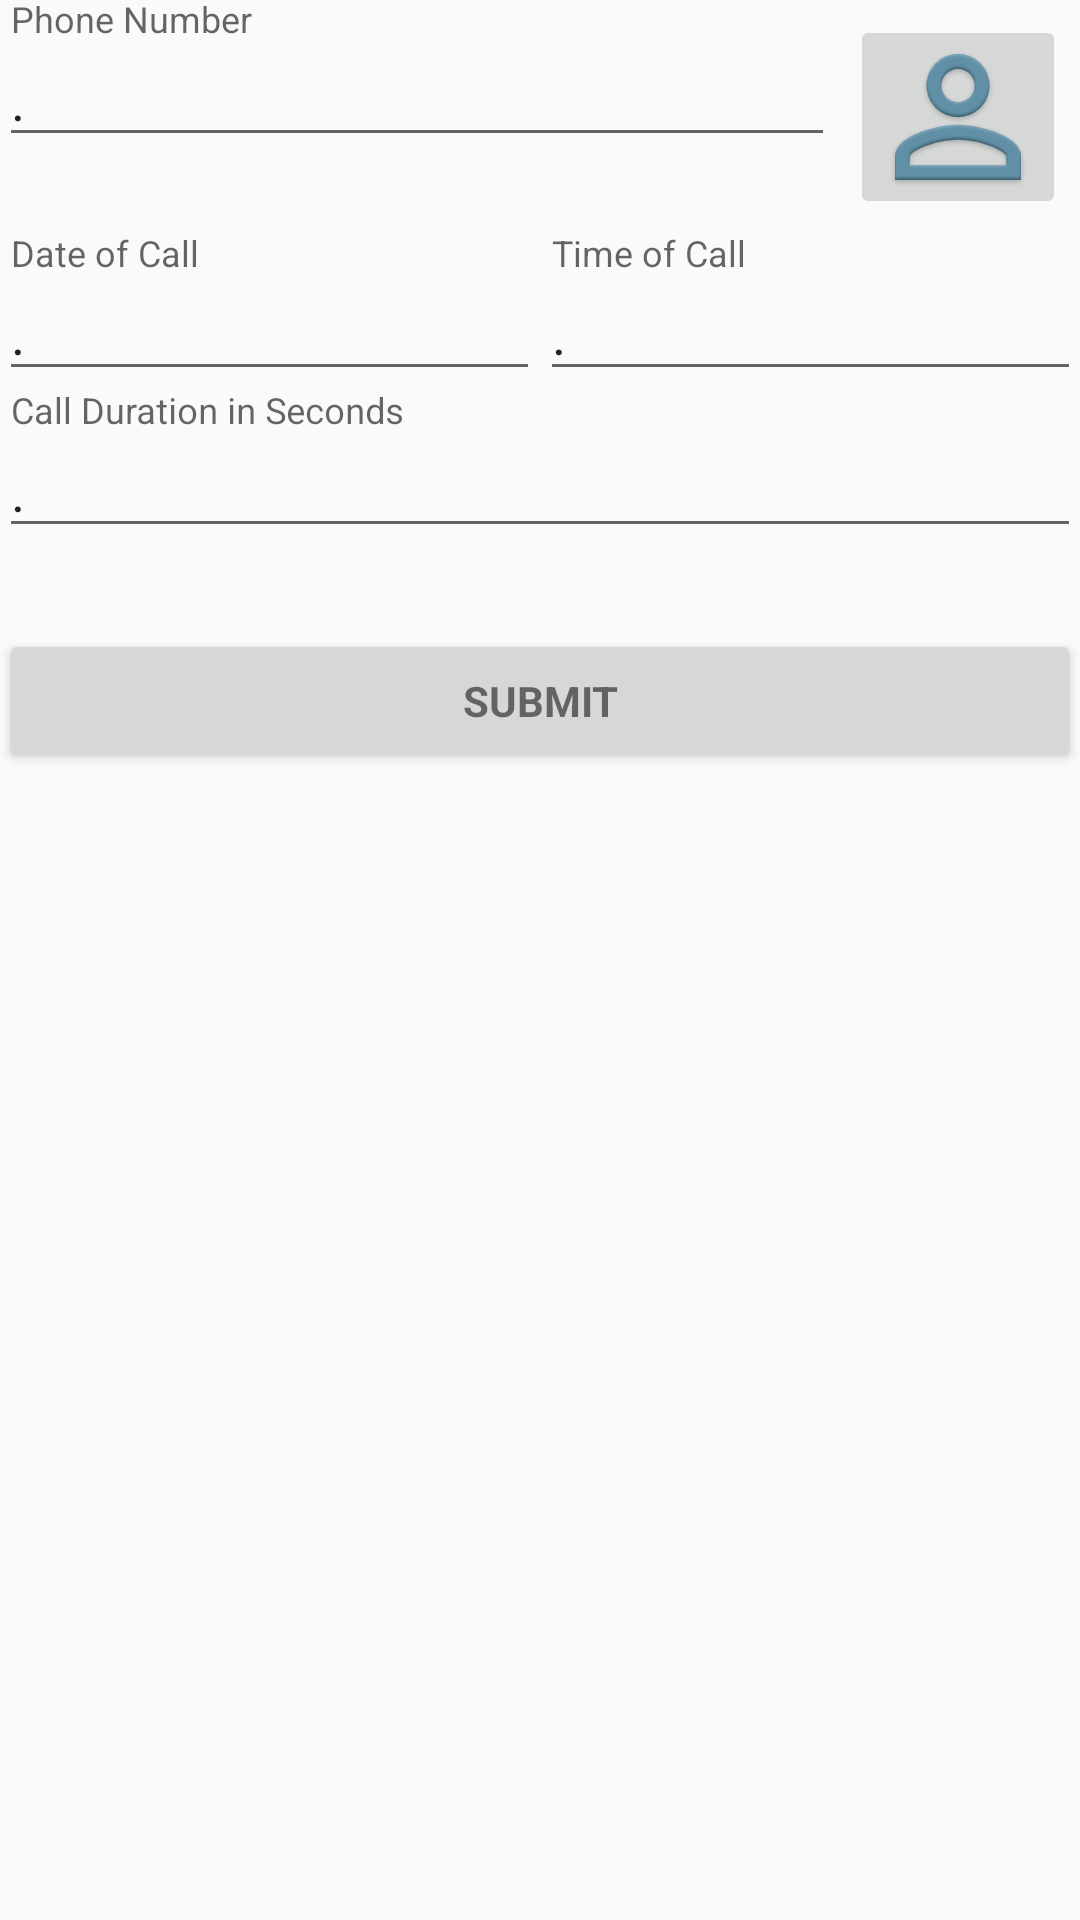

Write the Android layout XML for this screen, with the resource values it uses.
<!-- AndroidManifest.xml: application theme AppTheme -->
<!-- res/layout/fragment_fake_call_log.xml -->
<LinearLayout xmlns:android="http://schemas.android.com/apk/res/android"
    xmlns:tools="http://schemas.android.com/tools"
    android:layout_width="match_parent"
    android:layout_height="match_parent"
    android:descendantFocusability="beforeDescendants"
    android:focusableInTouchMode="true"
    android:gravity="center_horizontal"
    android:orientation="vertical"
    android:paddingBottom="@dimen/activity_vertical_margin"
    android:paddingLeft="@dimen/activity_horizontal_margin"
    android:paddingRight="@dimen/activity_horizontal_margin"
    android:paddingTop="@dimen/activity_vertical_margin"
    tools:context="com.dtv.killerradio.FakeCallLogFragment">

    <ProgressBar
        style="?android:attr/progressBarStyleLarge"
        android:layout_width="wrap_content"
        android:layout_height="wrap_content"
        android:layout_marginBottom="8dp"
        android:visibility="gone" />

    <ScrollView
        android:layout_width="match_parent"
        android:layout_height="match_parent">

        <LinearLayout
            android:layout_width="match_parent"
            android:layout_height="wrap_content"
            android:orientation="vertical">

            <LinearLayout
                android:layout_width="match_parent"
                android:layout_height="wrap_content"
                android:orientation="horizontal">

                <android.support.design.widget.TextInputLayout
                    android:layout_width="fill_parent"
                    android:layout_height="wrap_content"
                    android:layout_weight="1">

                    <EditText
                        android:id="@+id/phone_number"
                        android:layout_width="fill_parent"
                        android:layout_height="wrap_content"
                        android:hint="@string/phone_number"
                        android:inputType="phone"
                        android:maxLines="1"
                        android:singleLine="true"
                        android:text="@string/empty_placeholder_string" />
                </android.support.design.widget.TextInputLayout>

                <ImageButton
                    android:id="@+id/contact_icon"
                    android:layout_width="wrap_content"
                    android:layout_height="wrap_content"
                    android:layout_margin="5dp"
                    android:src="@drawable/ic_contact" />
            </LinearLayout>

            <LinearLayout
                android:layout_width="match_parent"
                android:layout_height="wrap_content"
                android:orientation="horizontal">

                <android.support.design.widget.TextInputLayout
                    android:layout_width="fill_parent"
                    android:layout_height="wrap_content"
                    android:layout_weight="1">

                    <EditText
                        android:id="@+id/date_of_call"
                        android:layout_width="fill_parent"
                        android:layout_height="wrap_content"
                        android:focusableInTouchMode="false"
                        android:hint="@string/date_of_call"
                        android:inputType="datetime"
                        android:maxLines="1"
                        android:singleLine="true"
                        android:text="@string/empty_placeholder_string" />

                </android.support.design.widget.TextInputLayout>

                <android.support.design.widget.TextInputLayout
                    android:layout_width="fill_parent"
                    android:layout_height="wrap_content"
                    android:layout_weight="1">

                    <EditText
                        android:id="@+id/time_of_call"
                        android:layout_width="fill_parent"
                        android:layout_height="wrap_content"
                        android:focusableInTouchMode="false"
                        android:hint="@string/time_of_call"
                        android:inputType="datetime"
                        android:maxLines="1"
                        android:singleLine="true"
                        android:text="@string/empty_placeholder_string" />

                </android.support.design.widget.TextInputLayout>

            </LinearLayout>

            <android.support.design.widget.TextInputLayout
                android:layout_width="match_parent"
                android:layout_height="wrap_content">

                <EditText
                    android:id="@+id/call_duration"
                    android:layout_width="match_parent"
                    android:layout_height="wrap_content"
                    android:focusableInTouchMode="true"
                    android:hint="@string/call_duration"
                    android:inputType="number"
                    android:maxLines="1"
                    android:singleLine="true"
                    android:text="@string/empty_placeholder_string" />

            </android.support.design.widget.TextInputLayout>

            <android.support.design.widget.TextInputLayout
                android:layout_width="fill_parent"
                android:layout_height="0dp"
                android:layout_weight="1">

                <EditText
                    android:id="@+id/call_type"
                    android:layout_width="fill_parent"
                    android:layout_height="wrap_content"
                    android:focusableInTouchMode="false"
                    android:hint="@string/call_type"
                    android:inputType="textCapWords"
                    android:maxLines="1"
                    android:singleLine="true"
                    android:visibility="gone" />

            </android.support.design.widget.TextInputLayout>


            <RadioGroup
                android:id="@+id/call_type_radiogroup"
                android:layout_width="match_parent"
                android:layout_height="wrap_content"
                android:orientation="horizontal"
                android:visibility="gone">

                <RadioButton
                    android:id="@+id/incoming_type_radiobutton"
                    android:layout_width="wrap_content"
                    android:layout_height="wrap_content"
                    android:layout_weight="1"
                    android:background="@drawable/incoming_radiobutton_background"
                    android:button="@android:color/transparent"
                    android:checked="true" />

                <RadioButton
                    android:id="@+id/outgoing_type_radiobutton"
                    android:layout_width="wrap_content"
                    android:layout_height="wrap_content"
                    android:layout_weight="1"
                    android:background="@drawable/outgoing_radiobutton_background"
                    android:button="@android:color/transparent" />

                <RadioButton
                    android:id="@+id/missedcall_type_radiobutton"
                    android:layout_width="wrap_content"
                    android:layout_height="wrap_content"
                    android:layout_weight="1"
                    android:background="@drawable/missedcall_radiobutton_background"
                    android:button="@android:color/transparent" />
            </RadioGroup>

            

            <LinearLayout
                android:layout_width="match_parent"
                android:layout_height="wrap_content"
                android:orientation="horizontal"
                android:visibility="gone">

                <CheckBox
                    android:id="@+id/insert_time_checkbox"
                    android:layout_width="fill_parent"
                    android:layout_height="fill_parent"
                    android:layout_weight="1"
                    android:checked="true"
                    android:text="@string/insert_now" />

                <android.support.design.widget.TextInputLayout
                    android:layout_width="fill_parent"
                    android:layout_height="wrap_content"
                    android:layout_weight="1">

                    <EditText
                        android:id="@+id/date_of_insertion"
                        android:layout_width="fill_parent"
                        android:layout_height="wrap_content"
                        android:focusableInTouchMode="false"
                        android:hint="@string/date_of_insertion"
                        android:inputType="datetime"
                        android:maxLines="1"
                        android:singleLine="true"
                        android:text="@string/empty_placeholder_string" />

                </android.support.design.widget.TextInputLayout>

                <android.support.design.widget.TextInputLayout
                    android:layout_width="fill_parent"
                    android:layout_height="wrap_content"
                    android:layout_weight="1">

                    <EditText
                        android:id="@+id/time_of_insertion"
                        android:layout_width="fill_parent"
                        android:layout_height="wrap_content"
                        android:focusableInTouchMode="false"
                        android:hint="@string/time_of_insertion"
                        android:inputType="datetime"
                        android:maxLines="1"
                        android:singleLine="true"
                        android:text="@string/empty_placeholder_string" />

                </android.support.design.widget.TextInputLayout>

            </LinearLayout>

            <Button
                android:id="@+id/submit_button"
                style="?android:textAppearanceSmall"
                android:layout_width="match_parent"
                android:layout_height="wrap_content"
                android:layout_marginTop="16dp"
                android:text="@string/submit"
                android:textStyle="bold" />
        </LinearLayout>
    </ScrollView>
</LinearLayout>
<!-- resources referenced by this layout -->
<resources>
  <!-- drawable outgoing_radiobutton_background (drawable) -->
  <selector xmlns:android="http://schemas.android.com/apk/res/android" >
      
      
      
      
      
      
      
      <item android:state_checked="true" >
          <layer-list xmlns:android="http://schemas.android.com/apk/res/android">
              <item>
                  <shape xmlns:android="http://schemas.android.com/apk/res/android"
                      android:shape="rectangle">
                      
                      
                      
                      <stroke
                          android:width="2dp"
                          android:color="#c7ffb9" />
                  </shape>
              </item>
  
              <item>
                  <bitmap
                      android:gravity="center"
                      android:src="@drawable/outgoing" />
              </item>
          </layer-list>
      </item>
      <item android:state_checked="false" >
          <layer-list xmlns:android="http://schemas.android.com/apk/res/android">
              <item>
                  <shape xmlns:android="http://schemas.android.com/apk/res/android"
                      android:shape="rectangle">
                      
                      
                      
                      <stroke
                          android:width="2dp"
                          android:color="#f4f4f4" />
                  </shape>
              </item>
  
              <item>
                  <bitmap
                      android:gravity="center"
                      android:src="@drawable/outgoing" />
              </item>
          </layer-list>
      </item>
  </selector>
  <string name="call_duration">Call Duration in Seconds</string>
  <string name="call_type">Call Type</string>
  <string name="date_of_call">Date of Call</string>
  <string name="date_of_insertion">Insert Date</string>
  <string name="empty_placeholder_string">.</string>
  <string name="insert_now">Insert Now</string>
  <string name="phone_number">Phone Number</string>
  <string name="submit">Submit</string>
  <string name="time_of_call">Time of Call</string>
  <string name="time_of_insertion">Insert Time</string>
  <style name="AppTheme" parent="Theme.AppCompat.Light.DarkActionBar">
          
          <item name="colorPrimary">@color/colorPrimary</item>
          <item name="colorPrimaryDark">@color/colorPrimaryDark</item>
          <item name="colorAccent">@color/colorAccent</item>
      </style>
  <color name="calltype_incoming">#009688</color>
  <color name="calltype_unselected">#9a9e9e9e</color>
  <color name="calltype_missedcall">#f44336</color>
  <color name="colorPrimary">#3F51B5</color>
  <color name="colorPrimaryDark">#303F9F</color>
  <color name="colorAccent">#FF4081</color>
</resources>
